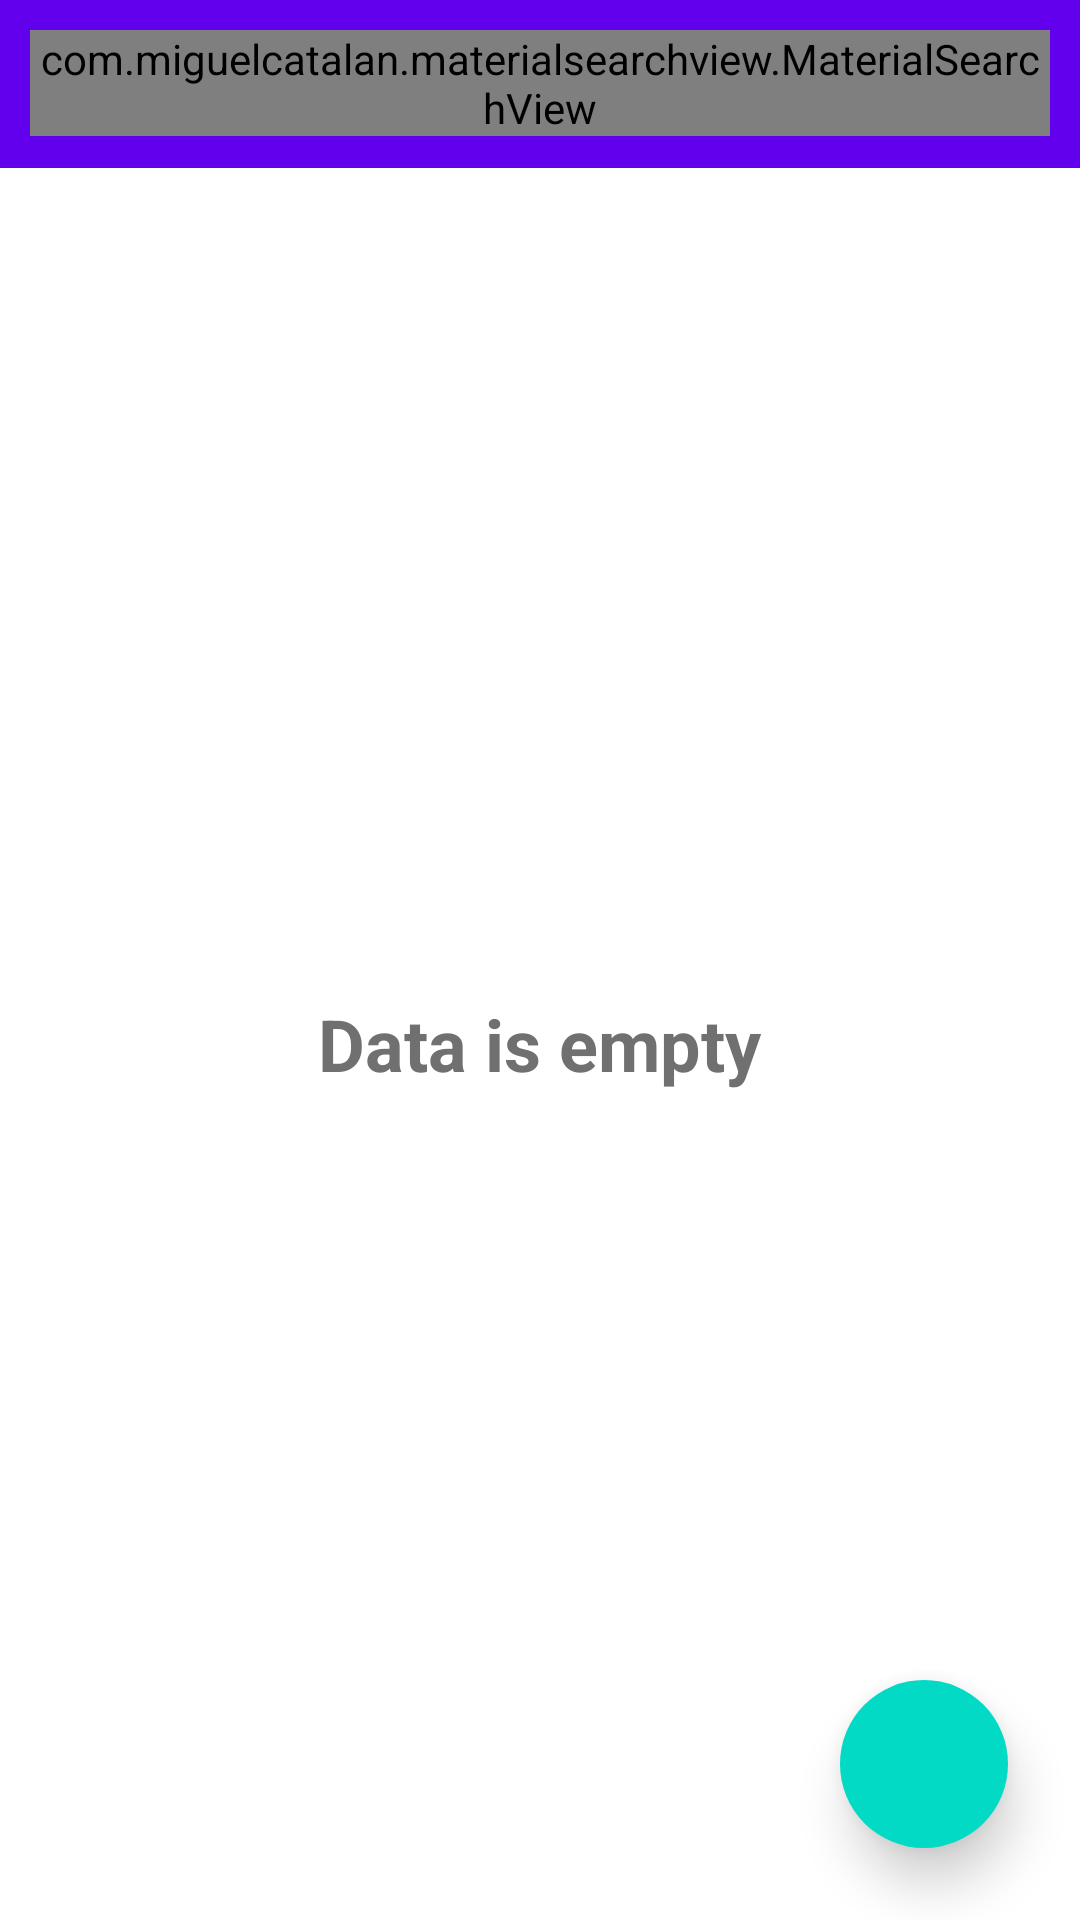

Here is an Android app screen rendered from its layout file. Give the layout XML and the strings, colors and styles it references.
<!-- AndroidManifest.xml: application theme Theme.MaterialComponents -->
<!-- res/layout/activity_main.xml -->
<?xml version="1.0" encoding="utf-8"?>
<androidx.coordinatorlayout.widget.CoordinatorLayout xmlns:android="http://schemas.android.com/apk/res/android"
    xmlns:app="http://schemas.android.com/apk/res-auto"
    xmlns:tools="http://schemas.android.com/tools"
    android:layout_width="match_parent"
    android:layout_height="match_parent"
    android:orientation="vertical"
    tools:context=".MainActivity">

    <com.google.android.material.floatingactionbutton.FloatingActionButton
        android:layout_gravity="bottom|right"
        app:borderWidth="0dp"
        android:id="@+id/fab"
        android:layout_margin="24dp"
        app:tint="@android:color/white"
        app:rippleColor="@color/colorPrimaryDark"
        app:elevation="10dp"
        app:showMotionSpec="@android:anim/bounce_interpolator"
        app:srcCompat="@drawable/ic_add"
        android:layout_width="wrap_content"
        android:layout_height="wrap_content"/>

    <RelativeLayout
        android:orientation="vertical"
        android:layout_width="match_parent"
        android:layout_height="match_parent">

        <FrameLayout
            android:id="@+id/toolbar_container"
            android:layout_width="match_parent"
            android:layout_height="wrap_content">

            <androidx.appcompat.widget.Toolbar
                android:id="@+id/toolbar"
                android:background="@color/colorPrimary"
                android:layout_width="match_parent"
                android:layout_height="wrap_content">

                <TextView
                    android:textFontWeight="700"
                    android:textSize="22dp"
                    android:textColor="@android:color/white"
                    android:fontFamily="@font/nickainley"
                    android:text="@string/app_name"
                    android:layout_width="wrap_content"
                    android:layout_height="wrap_content"/>

            </androidx.appcompat.widget.Toolbar>

        </FrameLayout>

        <com.miguelcatalan.materialsearchview.MaterialSearchView
            android:layout_margin="10dp"
            android:id="@+id/search_view"
            android:layout_width="match_parent"
            android:layout_height="wrap_content" />

        <include layout="@layout/recyclerview"/>

    </RelativeLayout>

</androidx.coordinatorlayout.widget.CoordinatorLayout>
<!-- res/layout/recyclerview.xml (included above) -->
<?xml version="1.0" encoding="utf-8"?>
<RelativeLayout
    android:layout_below="@id/toolbar_container"
    xmlns:android="http://schemas.android.com/apk/res/android" android:layout_width="match_parent"
    android:layout_height="match_parent">

    <androidx.recyclerview.widget.RecyclerView
        android:id="@+id/recyclerView"
        android:layout_width="match_parent"
        android:layout_height="match_parent"/>

    <TextView
        android:id="@+id/data_message"
        android:textSize="24sp"
        android:textColor="#707070"
        android:textFontWeight="700"
        android:fontFamily="arial"
        android:text="Data is empty"
        android:layout_centerInParent="true"
        android:layout_width="wrap_content"
        android:layout_height="wrap_content"/>

</RelativeLayout>
<!-- resources referenced by this layout -->
<resources>
  <string name="app_name">Words Collector</string>
  <style name="Theme.MaterialComponents" parent="Theme.MaterialComponents.Light.NoActionBar">
          <item name="android:windowActionBar">false</item>
          
          <item name="colorPrimary">@color/colorPrimary</item>
          <item name="colorPrimaryDark">@color/colorPrimaryDark</item>
          <item name="colorAccent">@color/colorAccent</item>
      </style>
  <!-- not gathered from this repository: default colours our renderer supplied (Android Studio template values) -->
  <color name="colorPrimary">#FF6200EE</color>
  <color name="colorPrimaryDark">#FF3700B3</color>
  <color name="colorAccent">#FF03DAC5</color>
</resources>
